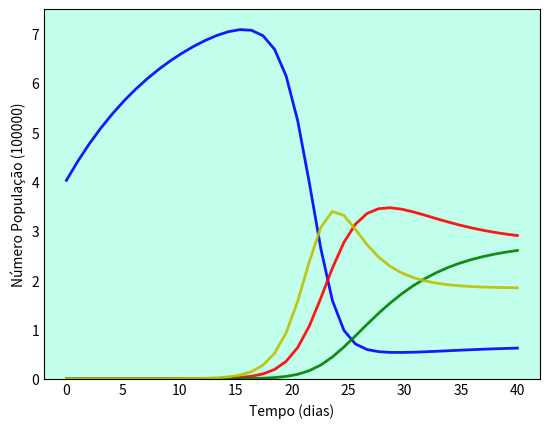

Python code for this plot: (Note: this script raises an exception after producing the figure.)
# SEIR com dinâmica vital

import numpy as np
from scipy.integrate import odeint
import matplotlib.pyplot as plt

# N = população total
N = 402912

# Número Inicial de Indivíduos Infectados
I0 = 1
# Número de Indivíduos Recuperados
R0 = 0
# S0 = Suscetíveis à infecção inicialmente
S0 = N - I0 - R0
# População Exposta
E = 200
E0 = 0
# Taxa de incubação (sigma)
sigma = 0.3
# Taxa de contato/infecção (beta)
beta = 1.64
# Taxa média de recuperação (gama)
dias = 10
gama = 1/dias
# Taxa de mortalidade (mi)
mi = 0.1
# Taxa de natalidade (ni)
ni = 0.2
# Tempos em dias
tempo = np.linspace(0, 40, 40)

# Equações diferenciais do modelo
def equacoesSEIRc(y, tempo, N, E, sigma, beta, gama):
    S, E, I, R = y
    dSdt = ni * N - mi * S - beta * S * I / N
    dEdt = beta * S * I / N - mi * E - sigma * E
    dIdt = sigma * E - gama * I - mi * I 
    dRdt = gama * I - mi * R
    return dSdt, dEdt, dIdt, dRdt

# Vetor de condições iniciais
y0 = S0, E0, I0, R0

# Integração das equações SIR no tempo
i = odeint(equacoesSEIRc, y0, tempo, args=(N, E, sigma, beta, gama))
S, E, I, R = i.T

# Visualização dos dados em três curvas variavel x tempofig
fig = plt.figure(facecolor='w')
ax = fig.add_subplot(111, facecolor='#C1FFEC', axisbelow=True) # Tamanho e Cor de fundo
ax.plot(tempo, S/100000, 'b', alpha=0.9, lw=2, label='Suscetíveis')
ax.plot(tempo, I/100000, 'r', alpha=0.9, lw=2, label='Infectados')
ax.plot(tempo, R/100000, 'g', alpha=0.9, lw=2, label='Recuperados')
ax.plot(tempo, E/100000, 'y', alpha=0.9, lw=2, label='Exposto')
ax.set_xlabel('Tempo (dias)')
ax.set_ylabel('Número População (100000)')
ax.set_ylim(0,7.5)
ax.yaxis.set_tick_params(length=0)
ax.xaxis.set_tick_params(length=0)
ax.grid(b=True, which='major', c='w', lw=2, ls='-')
legend = ax.legend()
legend.get_frame().set_alpha(0.5)
for spine in ('top', 'right', 'bottom', 'left'):
    ax.spines[spine].set_visible(False)
plt.show()
